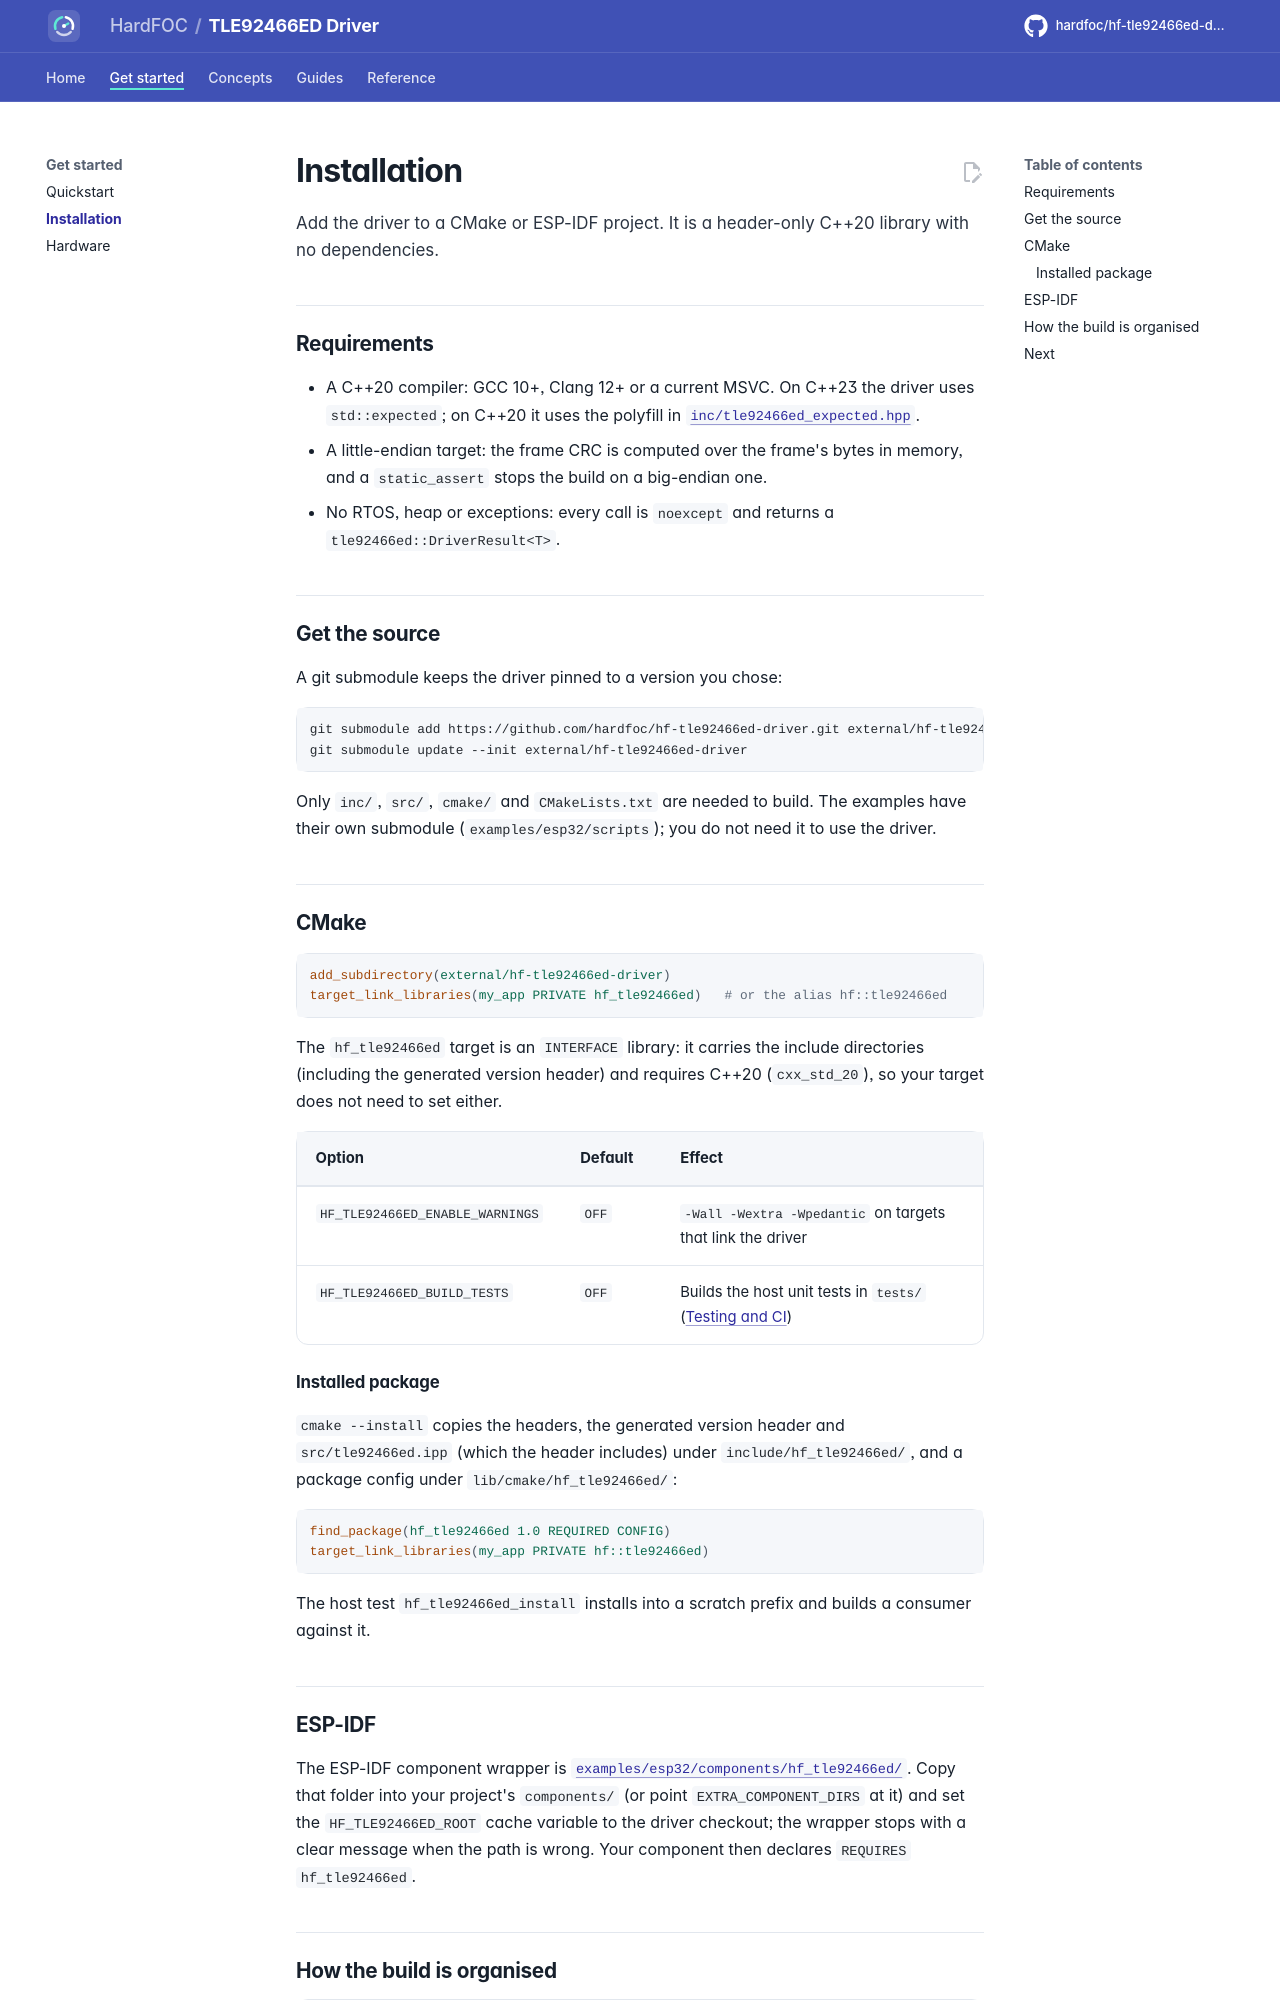

repository: hardfoc/hf-tle92466ed-driver · page: dev/installation/index.html · generator: mkdocs

# Installation

Add the driver to a CMake or ESP-IDF project. It is a header-only C++20 library with no dependencies.

## Requirements

- A C++20 compiler: GCC 10+, Clang 12+ or a current MSVC. On C++23 the driver uses `std::expected`; on C++20 it
  uses the polyfill in [`inc/tle92466ed_expected.hpp`](../inc/tle92466ed_expected.hpp).
- A little-endian target: the frame CRC is computed over the frame's bytes in memory, and a `static_assert`
  stops the build on a big-endian one.
- No RTOS, heap or exceptions: every call is `noexcept` and returns a `tle92466ed::DriverResult<T>`.

## Get the source

A git submodule keeps the driver pinned to a version you chose:

```bash
git submodule add https://github.com/hardfoc/hf-tle92466ed-driver.git external/hf-tle92466ed-driver
git submodule update --init external/hf-tle92466ed-driver
```

Only `inc/`, `src/`, `cmake/` and `CMakeLists.txt` are needed to build. The examples have their own submodule
(`examples/esp32/scripts`); you do not need it to use the driver.

## CMake

```cmake
add_subdirectory(external/hf-tle92466ed-driver)
target_link_libraries(my_app PRIVATE hf_tle92466ed)   # or the alias hf::tle92466ed
```

The `hf_tle92466ed` target is an `INTERFACE` library: it carries the include directories (including the
generated version header) and requires C++20 (`cxx_std_20`), so your target does not need to set either.

| Option | Default | Effect |
| --- | --- | --- |
| `HF_TLE92466ED_ENABLE_WARNINGS` | `OFF` | `-Wall -Wextra -Wpedantic` on targets that link the driver |
| `HF_TLE92466ED_BUILD_TESTS` | `OFF` | Builds the host unit tests in `tests/` ([Testing and CI](testing.md)) |

### Installed package

`cmake --install` copies the headers, the generated version header and `src/tle92466ed.ipp` (which the header
includes) under `include/hf_tle92466ed/`, and a package config under `lib/cmake/hf_tle92466ed/`:

```cmake
find_package(hf_tle92466ed 1.0 REQUIRED CONFIG)
target_link_libraries(my_app PRIVATE hf::tle92466ed)
```

The host test `hf_tle92466ed_install` installs into a scratch prefix and builds a consumer against it.
